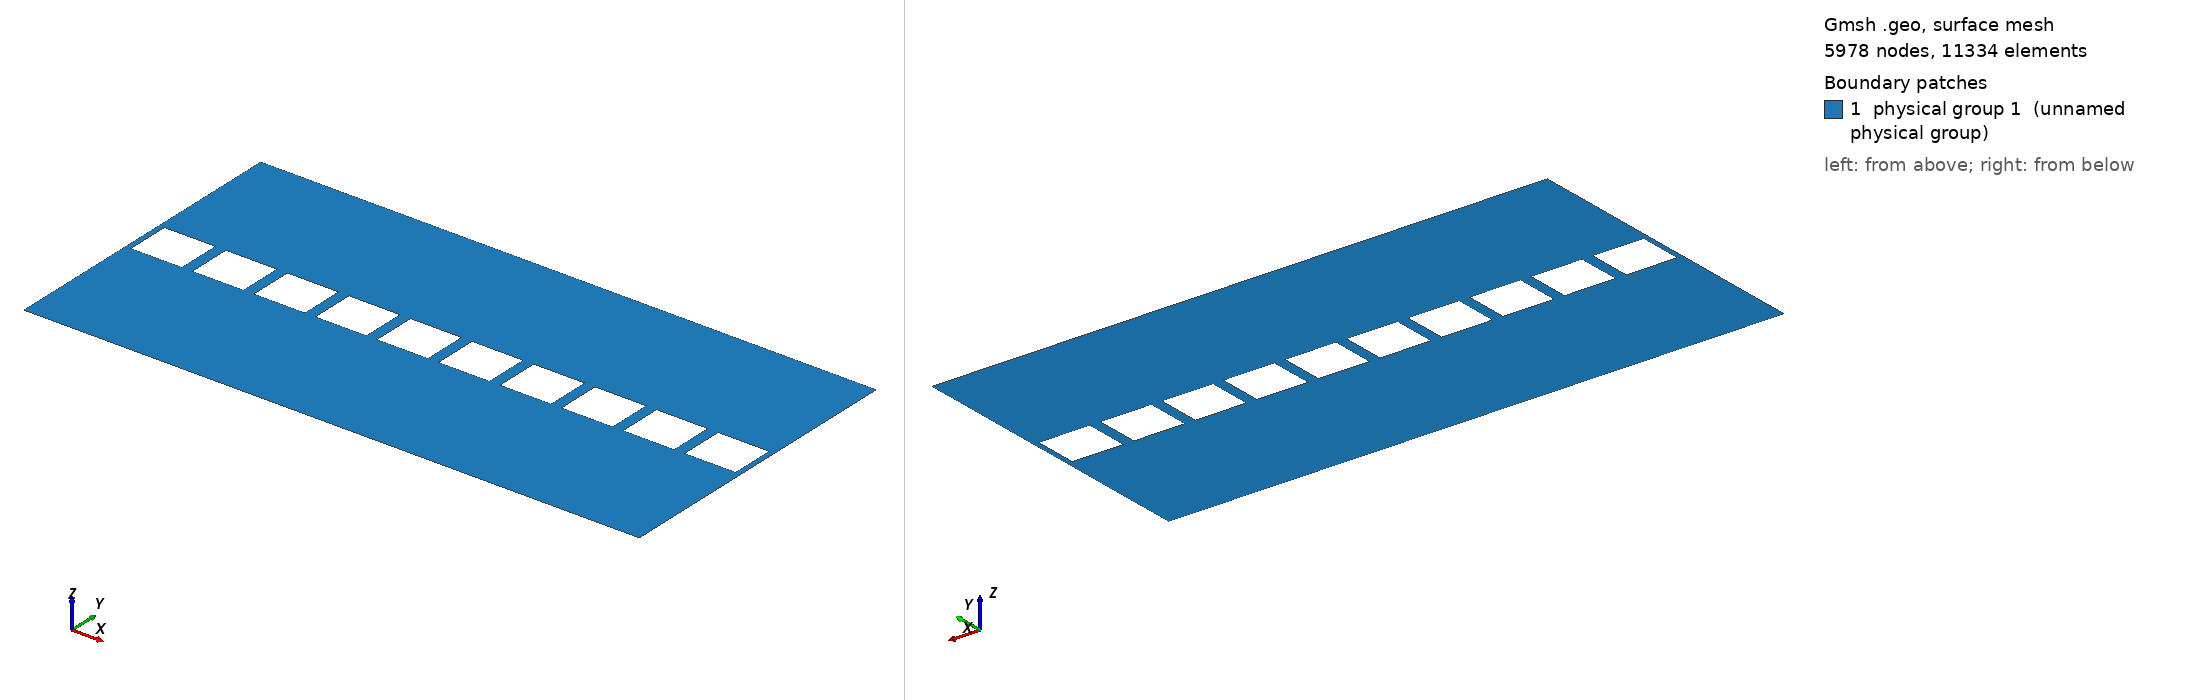

Gmsh geometry script, surface-meshed: 5978 nodes, 11334 surface elements. Boundary patches (legend numbers): 1 physical group 1 (unnamed physical group). Left view from above one corner, right view from below the opposite corner. Legend entries are the model's physical surfaces. The drawing asked Gmsh for element sizes between 1% and 20% of the model's largest extent; the script's own settings can give other sizes.

=== med.geo (drawn) ===
// Dimensions of square
Lx = 1.; // export
Ly = 0.5; // export
s = .01;
t = 0.;
x = 0.;
y = 0.;
z = 0.;

// Label of pores
lpores = 10;
Physical Line(lpores) = {};

// Outside square
points[1] = newp; Point(points[1]) = {0  , 0  , z , s};
points[2] = newp; Point(points[2]) = {Lx , 0  , z , s};
points[3] = newp; Point(points[3]) = {Lx , Ly , z , s};
points[4] = newp; Point(points[4]) = {0  , Ly , z , s};

lines[1] = newl; Line(lines[1]) = {points[1],points[2]};
lines[2] = newl; Line(lines[2]) = {points[2],points[3]};
lines[3] = newl; Line(lines[3]) = {points[3],points[4]};
lines[4] = newl; Line(lines[4]) = {points[4],points[1]};

// FreeFem ++ requires label
Physical Line(1) = {lines[1]};
Physical Line(2) = {lines[2]};
Physical Line(3) = {lines[3]};
Physical Line(4) = {lines[4]};

square = newreg;
Line Loop(square) = {lines[1],lines[2],lines[3],lines[4]};

// Inputs: x, y, x1, y1, x2, y2, x3, y3, x4, y4
Macro Obstacle
  points[1] = newp; Point(points[1]) = {x + x1 , y + y1 , 0 , s};
  points[2] = newp; Point(points[2]) = {x + x2 , y + y2 , 0 , s};
  points[3] = newp; Point(points[3]) = {x + x3 , y + y3 , 0 , s};
  points[4] = newp; Point(points[4]) = {x + x4 , y + y4 , 0 , s};

  lines[1] = newl; Line(lines[1]) = {points[1],points[2]};
  lines[2] = newl; Line(lines[2]) = {points[2],points[3]};
  lines[3] = newl; Line(lines[3]) = {points[3],points[4]};
  lines[4] = newl; Line(lines[4]) = {points[4],points[1]};

  Physical Line(lpores) += {lines[1]};
  Physical Line(lpores) += {lines[2]};
  Physical Line(lpores) += {lines[3]};
  Physical Line(lpores) += {lines[4]};

  lloop = newreg; 
  Line Loop(lloop) = {lines[1],lines[2],lines[3],lines[4]};
Return

// Number of obstacles
n = 10;
d = Lx/n;

lx = Lx/12;
ly = Ly/7;

x0 = d/2;
y0 = Ly/2.;

For i In {0:n-1}
  x = x0 + i*d;
  y = y0;

  x1 = - lx/2;
  y1 = - ly/2;
  x2 =   lx/2;
  y2 = - ly/2;
  x3 =   lx/2;
  y3 =   ly/2;
  x4 = - lx/2;
  y4 =   ly/2;

  Call Obstacle;
  loops[i] = lloop;
EndFor

// Define surface
domain = news; 
Plane Surface(domain) = {square, loops[]};
Physical Surface (1) = {domain};

// View options
Geometry.LabelType = 2;
Geometry.Lines = 1;
Geometry.LineNumbers = 2;
Geometry.Surfaces = 1;
Geometry.SurfaceNumbers = 2;
